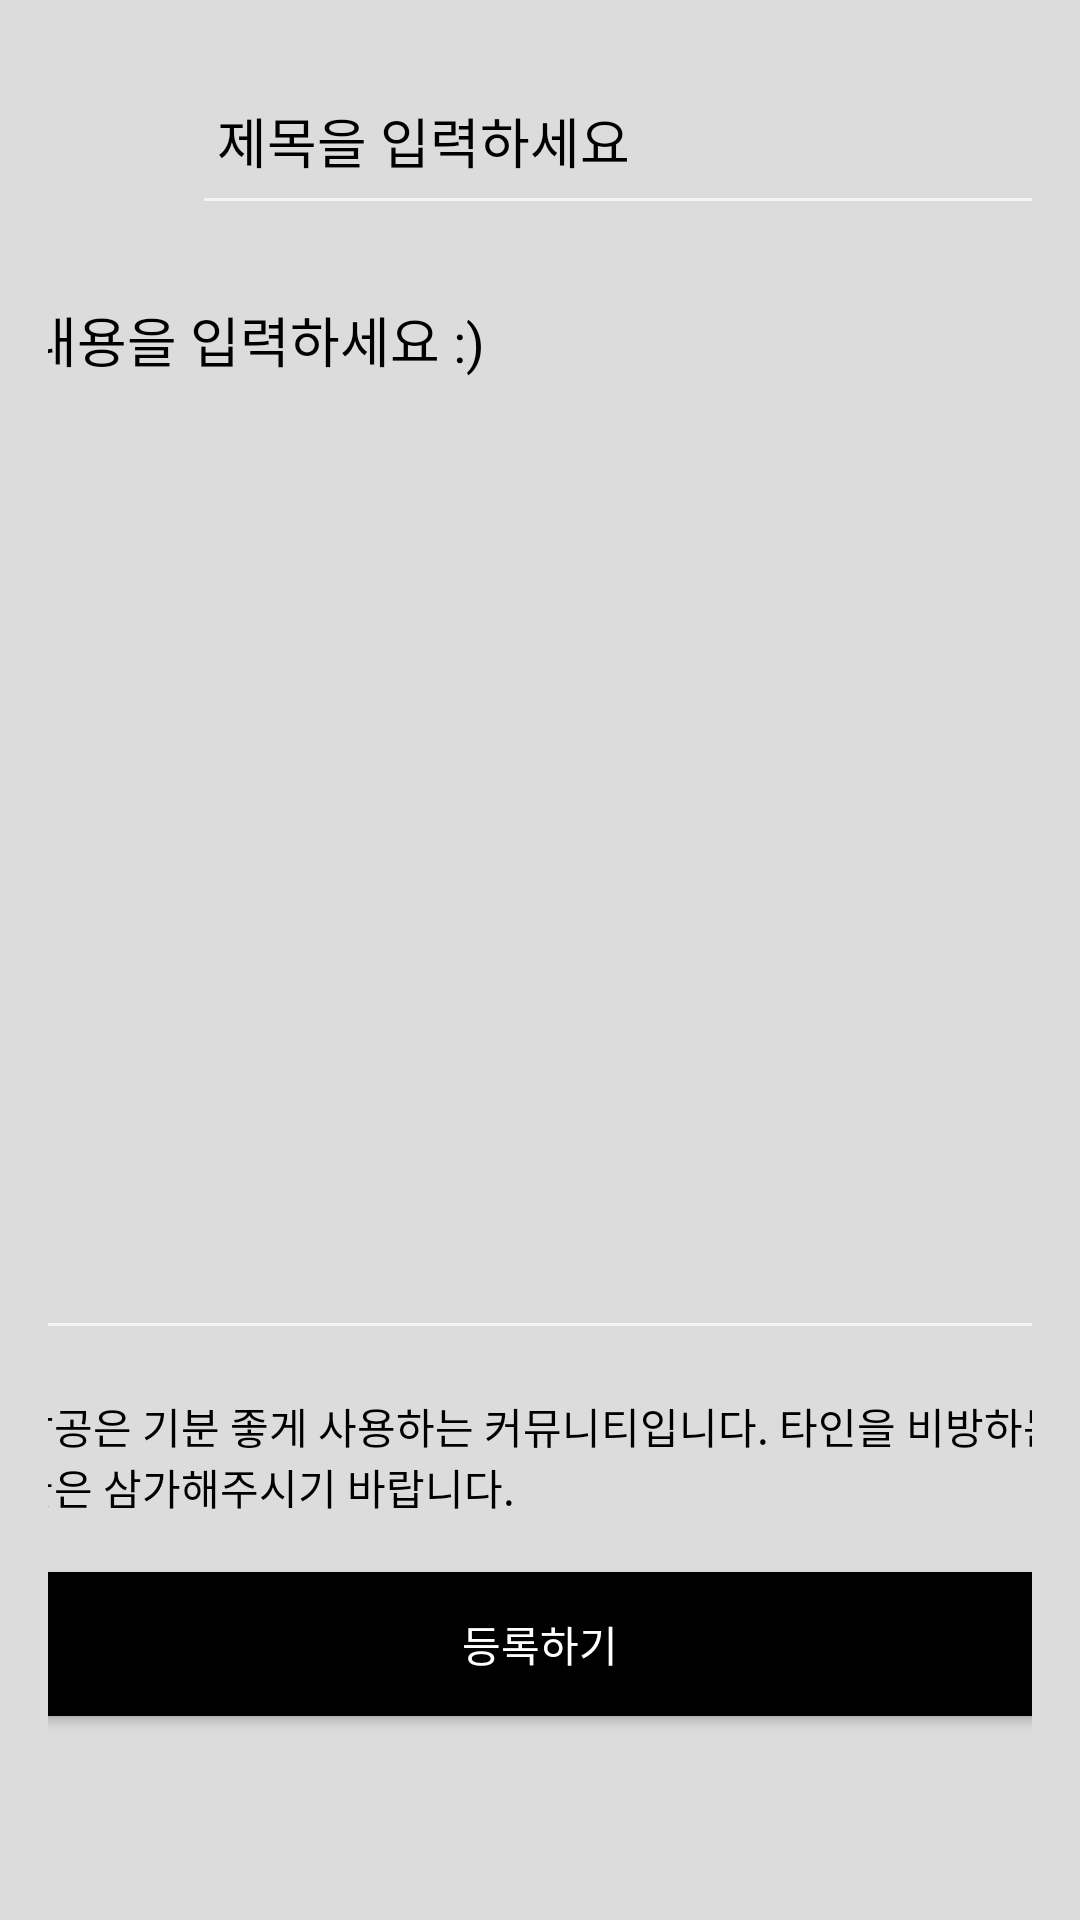

Layout XML and referenced resources for this Android screen:
<!-- AndroidManifest.xml: application theme Theme.AppCompat.NoActionBar -->
<!-- res/layout/activity_writing_post.xml -->
<?xml version="1.0" encoding="utf-8"?>
<LinearLayout xmlns:android="http://schemas.android.com/apk/res/android"
    xmlns:app="http://schemas.android.com/apk/res-auto"
    xmlns:tools="http://schemas.android.com/tools"
    android:layout_width="match_parent"
    android:layout_height="match_parent"
    android:padding="16dp"
    android:orientation="vertical"
    android:background="#dcdcdc">


    <androidx.constraintlayout.widget.ConstraintLayout
        android:layout_width="352dp"
        android:layout_height="59dp"
        android:layout_gravity="center">
        <ImageView
            android:id="@+id/imageView2"
            android:layout_width="60dp"
            android:layout_height="match_parent"

            app:layout_constraintTop_toTopOf="parent"
            tools:layout_editor_absoluteX="-1dp"
            tools:srcCompat="@tools:sample/avatars" />

        <EditText
            android:id="@+id/title_et"
            android:layout_width="match_parent"
            android:layout_height="match_parent"
            android:layout_marginLeft="60dp"
            android:textColor="#ff000000"
            android:textColorHint="#ff000000"

            android:hint=" 제목을 입력하세요" />



    </androidx.constraintlayout.widget.ConstraintLayout>

    <androidx.constraintlayout.widget.ConstraintLayout
        android:layout_margin="15dp"
        android:layout_width="350dp"
        android:layout_height="360dp"
        android:layout_gravity="center"
        >

        <EditText
            android:id="@+id/content_et"
            android:layout_width="match_parent"
            android:layout_height="match_parent"
            android:gravity="top"
            android:hint="내용을 입력하세요 :)"
            android:textColorHint="@color/black"
            android:textColor="#ff000000"
            tools:layout_editor_absoluteX="0dp"
            tools:layout_editor_absoluteY="-32dp" />

    </androidx.constraintlayout.widget.ConstraintLayout>

    <androidx.constraintlayout.widget.ConstraintLayout
        android:layout_width="350dp"
        android:layout_height="59dp"
        android:layout_gravity="center"
        >

        <TextView
            android:id="@+id/textView4"
            android:layout_width="wrap_content"
            android:layout_height="wrap_content"
            android:text="같공은 기분 좋게 사용하는 커뮤니티입니다. 타인을 비방하는 글은 삼가해주시기 바랍니다."
            android:textColor="@color/black"
            tools:ignore="MissingConstraints" />
    </androidx.constraintlayout.widget.ConstraintLayout>

    <Button
        android:id="@+id/reg_button"
        android:layout_width="350dp"
        android:layout_height="wrap_content"
        android:layout_gravity="center"
        android:background="#ff000000"
        android:text="등록하기"
        android:textColor="#ffffff"/>

</LinearLayout>
<!-- resources referenced by this layout -->
<resources>

  <!-- not gathered from this repository: default colours our renderer supplied (Android Studio template values) -->
  <color name="black">#FF000000</color>
</resources>
